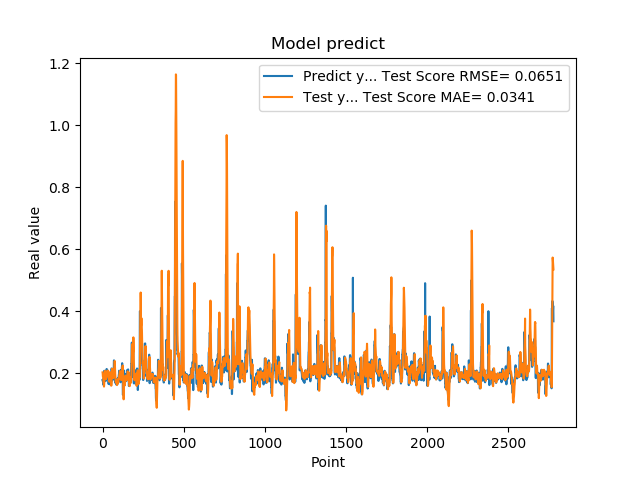

The table this chart was drawn from, first rows:
1.779100298881530762e-01, 2.033917925568518859e-01
1.779100298881530762e-01, 1.996818771234425416e-01
1.810636967420578003e-01, 1.912700615933163040e-01
1.810636967420578003e-01, 1.894336798075841044e-01
1.680064052343368530e-01, 1.866039932615484731e-01
1.635809391736984530e-01, 1.754926815128148299e-01
1.635809391736984530e-01, 1.711274687624856072e-01
1.706920862197875977e-01, 1.681922451407653341e-01
1.706920862197875977e-01, 1.656320041793692133e-01
1.916799396276473999e-01, 1.575758269610230966e-01
2.085516005754470825e-01, 1.641333801016274241e-01
2.085516005754470825e-01, 1.754992816497133734e-01
2.058236002922058105e-01, 1.901709478623610783e-01
2.058236002922058105e-01, 1.948416815197564211e-01
1.828240007162094116e-01, 2.007055992934122790e-01
1.857409924268722534e-01, 2.081761452760357567e-01
1.857409924268722534e-01, 2.045379144447345421e-01
1.775099337100982666e-01, 1.992731630144170540e-01
1.775099337100982666e-01, 1.939707672786295800e-01
1.752161234617232999e-01, 1.823753935815685678e-01
1.971126049757004062e-01, 1.822094328561081333e-01
1.971126049757004062e-01, 1.842650069986890848e-01
1.845117062330246249e-01, 1.833505520554906676e-01
1.845117062330246249e-01, 1.843638593557069272e-01
1.984785944223403931e-01, 1.867375180620494679e-01
2.143009155988692960e-01, 1.955009248536483946e-01
2.143009155988692960e-01, 1.976788211407664309e-01
1.841159015893935880e-01, 1.965746097472132192e-01
1.841159015893935880e-01, 1.967229785488393279e-01
2.104043960571289062e-01, 2.024787640253593590e-01
2.032361328601836881e-01, 2.090623918461803898e-01
2.032361328601836881e-01, 2.065259043018726759e-01
2.088565975427627841e-01, 1.911806946404268903e-01
2.088565975427627841e-01, 1.949728412708642278e-01
1.960448026657104492e-01, 2.074846360233129350e-01
1.900728046894073209e-01, 2.083471226610248694e-01
1.900728046894073209e-01, 2.067655957686839185e-01
1.658952832221984863e-01, 2.053788456314528665e-01
1.658952832221984863e-01, 1.971914713586797041e-01
1.872539073228836337e-01, 1.805099659399041767e-01
1.852532625198364535e-01, 1.789699906148527198e-01
1.852532625198364535e-01, 1.778845526012906575e-01
1.799222826957702359e-01, 1.731096439553405641e-01
1.799222826957702359e-01, 1.772492083233347671e-01
2.012764066457748136e-01, 1.842673387250582384e-01
1.978618204593658725e-01, 1.853332910474048412e-01
1.978618204593658725e-01, 1.877503974257605512e-01
1.950792670249938965e-01, 1.901999708065900685e-01
1.950792670249938965e-01, 1.938332512992560208e-01
1.711323857307434082e-01, 2.036552266475148421e-01
1.623787879943847379e-01, 1.941719144118753126e-01
1.623787879943847379e-01, 1.865982974937255012e-01
1.677809953689575195e-01, 1.784366445984216787e-01
1.677809953689575195e-01, 1.721237582744281347e-01
2.059821039438247958e-01, 1.605818504513289724e-01
2.158481031656265259e-01, 1.673033550810387737e-01
2.158481031656265259e-01, 1.794491092833624679e-01
2.141157686710357111e-01, 1.911682281203634093e-01
2.141157686710357111e-01, 1.994986829996012179e-01
1.768843084573745450e-01, 2.152188459017456978e-01
1.967563778162002563e-01, 2.106411288526931214e-01
... 2,719 more rows
